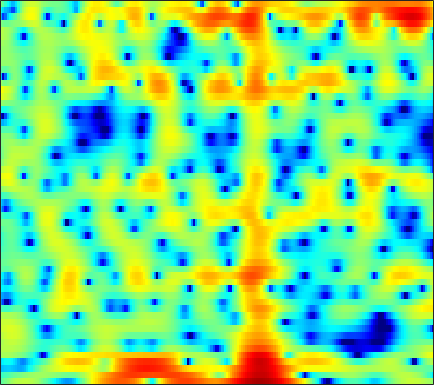

The data file committed next to this chart (first rows):
-1.7504, -1.1058, -0.33947, 0.31669, 0.74174, 1.2377, 1.6572, 1.9239, 2.2032, 2.3833, 2.4654, 2.4688, 2.4014, 2.2506, 2.0741, 1.7539, 1.337, 0.95938, 0.38294, -0.27635, -1.0335, -1.6738, -2.5766, -3.5425
-3.005, -2.727, -2.361, -2.01, -1.755, -1.425, -1.106, -0.873, -0.5716, -0.2748, 0.009222, 0.2114, 0.4574, 0.68, 0.8267, 0.9913, 1.118, 1.178, 1.214, 1.205, 1.152, 1.081, 0.9455, 0.7649
-7.848, -7.537, -7.221, -7.082, -7.119, -7.348, -7.761, -8.127, -8.563, -8.703, -8.327, -7.686, -6.498, -5.176, -4.194, -2.966, -1.869, -1.132, -0.263, 0.5032, 1.183, 1.643, 2.199, 2.692
-6.301, -5.543, -4.895, -4.696, -4.809, -5.313, -6.208, -7.122, -8.565, -9.836, -10.14, -9.584, -8.216, -6.817, -5.926, -4.98, -4.216, -3.721, -3.08, -2.358, -1.488, -0.7389, 0.3397, 1.444
1.387, 1.464, 1.519, 1.491, 1.406, 1.224, 0.9509, 0.6979, 0.3032, -0.1171, -0.5715, -0.9411, -1.504, -2.213, -2.901, -4.13, -5.895, -7.804, -11.77, -18.23, -15.04, -10.14, -5.798, -2.871
1.834, 1.992, 2.143, 2.221, 2.227, 2.171, 2.035, 1.883, 1.617, 1.285, 0.8799, 0.535, 0.023, -0.5479, -1.005, -1.643, -2.271, -2.707, -3.168, -3.42, -3.425, -3.272, -2.887, -2.378
1.544, 1.889, 2.236, 2.468, 2.571, 2.615, 2.555, 2.446, 2.218, 1.905, 1.506, 1.154, 0.6272, 0.04316, -0.4229, -1.066, -1.701, -2.161, -2.708, -3.154, -3.466, -3.597, -3.623, -3.516
2.097, 2.518, 2.942, 3.22, 3.343, 3.393, 3.32, 3.194, 2.92, 2.532, 2.024, 1.565, 0.8439, -0.01002, -0.7439, -1.861, -3.149, -4.232, -5.811, -7.449, -8.837, -9.384, -9.179, -8.156
2.767, 3.061, 3.345, 3.514, 3.567, 3.539, 3.4, 3.226, 2.89, 2.447, 1.893, 1.403, 0.6321, -0.2824, -1.077, -2.319, -3.814, -5.16, -7.363, -10.19, -13.61, -15.45, -13.94, -10.74
2.74, 2.851, 2.943, 2.961, 2.922, 2.801, 2.591, 2.377, 2.008, 1.548, 0.9987, 0.5395, -0.1264, -0.825, -1.354, -2.047, -2.71, -3.174, -3.725, -4.138, -4.369, -4.373, -4.141, -3.724
1.8, 1.776, 1.741, 1.696, 1.648, 1.552, 1.38, 1.175, 0.7848, 0.2327, -0.4971, -1.154, -2.127, -3.104, -3.711, -4.173, -4.098, -3.733, -3.005, -2.185, -1.377, -0.8147, -0.1515, 0.3962
-2.232, -2.55, -2.826, -2.81, -2.59, -2.146, -1.715, -1.509, -1.453, -1.779, -2.57, -3.543, -5.524, -8.818, -13.07, -30.21, -14.36, -9.143, -5.096, -2.439, -0.5151, 0.6172, 1.805, 2.728
-9.996, -12.71, -18.87, -19.45, -14.07, -9.555, -6.811, -5.446, -4.274, -3.679, -3.528, -3.688, -4.178, -4.827, -5.234, -5.387, -4.89, -4.143, -2.886, -1.561, -0.3093, 0.5658, 1.621, 2.56
-8.32, -9.06, -9.759, -9.595, -8.862, -7.437, -5.977, -4.979, -3.902, -3.122, -2.616, -2.398, -2.278, -2.275, -2.323, -2.408, -2.448, -2.416, -2.264, -1.926, -1.356, -0.795, 0.1261, 1.152
-5.289, -5.58, -5.787, -5.67, -5.319, -4.58, -3.639, -2.895, -1.979, -1.221, -0.7008, -0.4646, -0.3828, -0.5697, -0.9073, -1.609, -2.635, -3.626, -5.188, -6.768, -7.335, -6.517, -4.299, -1.876
-5.921, -7.28, -9.436, -10.81, -9.959, -7.248, -4.563, -2.927, -1.246, -0.02882, 0.7484, 1.071, 1.152, 0.8215, 0.3195, -0.7343, -2.29, -3.846, -6.549, -10, -12.38, -11.02, -7.271, -3.951
-4.619, -5.825, -7.802, -9.08, -8.355, -5.859, -3.338, -1.774, -0.1528, 0.9714, 1.679, 1.948, 1.989, 1.687, 1.235, 0.323, -0.9184, -2.053, -3.775, -5.628, -7.342, -8.211, -8.032, -6.102
-1.491, -1.572, -1.61, -1.484, -1.237, -0.7468, -0.1281, 0.3433, 0.9329, 1.384, 1.67, 1.744, 1.667, 1.373, 0.9927, 0.2687, -0.7272, -1.691, -3.302, -5.451, -8.379, -11.13, -12.98, -9.2
-1.168, -1.02, -0.8227, -0.6175, -0.4598, -0.2423, -0.02799, 0.1175, 0.264, 0.3525, 0.368, 0.3342, 0.2244, 0.02729, -0.174, -0.5046, -0.9155, -1.266, -1.774, -2.262, -2.631, -2.737, -2.546, -1.938
-1.864, -1.583, -1.264, -1.019, -0.8925, -0.7868, -0.7704, -0.8081, -0.9317, -1.109, -1.319, -1.464, -1.632, -1.723, -1.721, -1.645, -1.487, -1.327, -1.084, -0.8018, -0.4819, -0.207, 0.2103, 0.6805
-2.702, -2.192, -1.665, -1.319, -1.185, -1.177, -1.369, -1.643, -2.171, -2.872, -3.699, -4.336, -5.024, -5.265, -5.049, -4.295, -3.241, -2.403, -1.326, -0.3638, 0.4718, 1.019, 1.645, 2.17
-3.355, -2.552, -1.772, -1.303, -1.137, -1.183, -1.527, -2.005, -2.958, -4.393, -6.483, -8.75, -13.44, -20.72, -16.45, -9.841, -5.884, -3.779, -1.649, -0.04318, 1.188, 1.906, 2.64, 3.149
-3.343, -2.461, -1.64, -1.161, -1.006, -1.054, -1.373, -1.8, -2.608, -3.671, -4.955, -5.992, -7.249, -7.708, -7.174, -5.545, -3.556, -2.131, -0.4614, 0.8989, 1.949, 2.547, 3.101, 3.393
-2.078, -1.543, -1.046, -0.7977, -0.7801, -0.9433, -1.328, -1.724, -2.385, -3.094, -3.735, -4.065, -4.164, -3.789, -3.231, -2.182, -0.9681, -0.03876, 1.124, 2.104, 2.84, 3.213, 3.458, 3.396
-0.7323, -0.6973, -0.7002, -0.7886, -0.9306, -1.258, -1.829, -2.434, -3.548, -5.084, -6.918, -8.157, -8.354, -6.562, -4.725, -2.36, -0.3589, 0.8771, 2.208, 3.198, 3.865, 4.139, 4.209, 3.898
-2.396, -2.927, -3.407, -3.544, -3.467, -3.337, -3.382, -3.699, -4.586, -6.199, -8.849, -11.51, -12.76, -8.582, -5.51, -2.359, -0.08715, 1.227, 2.558, 3.49, 4.077, 4.31, 4.35, 4.072
-8.271, -11.26, -14.76, -12.38, -9.559, -6.812, -5.069, -4.246, -3.628, -3.362, -3.266, -3.148, -2.705, -1.925, -1.161, -0.06517, 0.9613, 1.632, 2.371, 2.914, 3.252, 3.387, 3.402, 3.263
-7.125, -8.614, -9.798, -8.874, -7.304, -5.218, -3.586, -2.625, -1.662, -0.9865, -0.4707, -0.1448, 0.2527, 0.6209, 0.8925, 1.206, 1.48, 1.63, 1.764, 1.831, 1.852, 1.836, 1.792, 1.718
-2.773, -2.602, -2.276, -1.812, -1.374, -0.7279, -0.09962, 0.3173, 0.7915, 1.147, 1.421, 1.563, 1.666, 1.686, 1.63, 1.436, 1.114, 0.7937, 0.2596, -0.3259, -0.8253, -1.09, -1.213, -1.141
-0.0003174, 0.6761, 1.36, 1.85, 2.108, 2.315, 2.417, 2.417, 2.35, 2.247, 2.135, 2.057, 1.927, 1.744, 1.502, 1.007, 0.1724, -0.7105, -2.35, -4.575, -7.188, -8.643, -8.409, -6.608
2.644, 3.249, 3.784, 4.035, 4.035, 3.788, 3.235, 2.645, 1.669, 0.6639, -0.07425, -0.2626, -0.04072, 0.3471, 0.5553, 0.5036, -0.04419, -0.8723, -2.625, -5.309, -9.103, -11.73, -10.99, -8.125
3.761, 4.232, 4.625, 4.694, 4.5, 3.87, 2.681, 1.329, -1.383, -5.94, -14.77, -13.82, -6.096, -2.451, -0.8913, 0.2103, 0.5763, 0.4504, -0.08449, -0.9058, -1.824, -2.423, -3.002, -3.385
2.052, 2.682, 3.264, 3.525, 3.486, 3.107, 2.337, 1.496, 0.05409, -1.537, -2.711, -2.823, -2.014, -0.8965, -0.1709, 0.4735, 0.7359, 0.7143, 0.4121, -0.1144, -0.8088, -1.39, -2.167, -2.985
-0.1328, 0.7763, 1.684, 2.28, 2.541, 2.648, 2.55, 2.357, 2.016, 1.656, 1.375, 1.257, 1.205, 1.23, 1.236, 1.175, 0.9462, 0.6503, 0.05084, -0.7894, -1.848, -2.786, -4.218, -5.688
-1.05, -0.06469, 0.9605, 1.688, 2.078, 2.427, 2.598, 2.641, 2.619, 2.539, 2.445, 2.361, 2.237, 2.094, 1.946, 1.661, 1.236, 0.7845, -0.01691, -1.123, -2.602, -4.033, -6.538, -10.05
-0.7265, 0.03114, 0.8385, 1.431, 1.743, 2.014, 2.134, 2.159, 2.129, 2.069, 2.006, 1.972, 1.95, 1.919, 1.876, 1.74, 1.483, 1.173, 0.5725, -0.2877, -1.469, -2.584, -4.393, -6.529
-0.03386, 0.4052, 0.8403, 1.117, 1.208, 1.166, 0.9758, 0.7454, 0.3781, 0.03139, -0.177, -0.1692, 0.06612, 0.4834, 0.8398, 1.278, 1.573, 1.677, 1.615, 1.331, 0.8246, 0.3162, -0.4967, -1.382
-0.01847, 0.1473, 0.2753, 0.2536, 0.1202, -0.2635, -0.9507, -1.72, -3.129, -4.942, -6.58, -6.823, -5.319, -3.042, -1.497, 0.1633, 1.364, 1.999, 2.545, 2.787, 2.78, 2.632, 2.28, 1.774
-2.069, -2.095, -2.025, -1.938, -1.937, -2.128, -2.717, -3.505, -5.228, -8.06, -12.36, -13.72, -9.094, -4.805, -2.507, -0.2697, 1.31, 2.166, 2.969, 3.442, 3.637, 3.627, 3.429, 3.039
-8.05, -8.308, -7.392, -5.881, -4.877, -3.908, -3.382, -3.233, -3.283, -3.438, -3.439, -3.163, -2.371, -1.218, -0.2905, 0.8741, 1.867, 2.471, 3.068, 3.447, 3.598, 3.575, 3.358, 2.952
-17.1, -19.57, -12.38, -8.087, -6.064, -4.257, -3.056, -2.435, -1.825, -1.363, -0.9109, -0.5592, -0.02351, 0.5776, 1.05, 1.665, 2.218, 2.569, 2.921, 3.126, 3.169, 3.087, 2.825, 2.378
-4.276, -4.531, -4.268, -3.577, -3.004, -2.286, -1.71, -1.375, -1.024, -0.7305, -0.44, -0.1957, 0.1878, 0.6146, 0.961, 1.421, 1.841, 2.098, 2.355, 2.467, 2.443, 2.325, 2.05, 1.62
0.8865, 0.594, 0.3016, 0.09902, -0.0193, -0.1968, -0.4479, -0.6705, -1.014, -1.329, -1.549, -1.55, -1.31, -0.8113, -0.3393, 0.3258, 0.9195, 1.272, 1.577, 1.686, 1.59, 1.409, 1.043, 0.6082
3.988, 3.589, 3.05, 2.485, 2.029, 1.296, 0.3771, -0.4913, -1.936, -3.733, -5.602, -6.529, -6.146, -4.331, -2.838, -1.136, 0.1095, 0.7575, 1.228, 1.299, 0.9585, 0.4663, -0.4555, -1.443
4.875, 4.347, 3.74, 3.197, 2.756, 2.043, 1.054, 0.003387, -1.951, -4.897, -9.524, -14.19, -12.14, -6.618, -3.877, -1.393, 0.2803, 1.095, 1.681, 1.65, 0.978, -0.06306, -2.362, -6.427
0.9628, -0.04809, -0.4027, 0.08083, 0.5333, 0.8919, 0.7687, 0.3704, -0.5351, -1.719, -2.875, -3.469, -3.624, -2.979, -2.15, -0.8325, 0.448, 1.246, 1.984, 2.248, 2.003, 1.456, 0.2518, -1.327
-7.449, -17.42, -11.29, -4.749, -2.336, -0.6406, 0.000334, 0.004337, -0.5282, -1.58, -3.063, -4.418, -6.139, -6.782, -5.859, -3.541, -1.263, 0.1552, 1.573, 2.513, 2.985, 3.106, 3.007, 2.724
-0.8566, -1.433, -1.499, -0.9622, -0.4624, 0.03156, 0.1764, -0.02098, -0.7125, -1.961, -3.99, -6.175, -10.65, -14.84, -11.27, -6.01, -2.566, -0.7468, 1.023, 2.209, 2.954, 3.261, 3.406, 3.293
0.8267, 0.7658, 0.6914, 0.6929, 0.6584, 0.5542, 0.3385, 0.05446, -0.4818, -1.193, -2.032, -2.663, -3.299, -3.409, -3.045, -2.081, -0.9273, -0.07316, 0.9257, 1.695, 2.218, 2.431, 2.487, 2.284
0.7566, 0.8226, 0.8166, 0.7218, 0.5945, 0.3679, 0.05636, -0.2007, -0.5675, -0.9355, -1.221, -1.384, -1.438, -1.312, -1.08, -0.6252, -0.08202, 0.3436, 0.8748, 1.312, 1.602, 1.716, 1.704, 1.47
0.7648, 0.796, 0.729, 0.5008, 0.2754, -0.1154, -0.5809, -0.9452, -1.415, -1.792, -2.01, -2.024, -1.861, -1.506, -1.154, -0.6288, -0.06189, 0.3357, 0.803, 1.165, 1.401, 1.493, 1.492, 1.35
1.232, 1.171, 0.9384, 0.5482, 0.1359, -0.5845, -1.468, -2.252, -3.371, -4.376, -4.978, -4.923, -4.25, -3.148, -2.266, -1.171, -0.2375, 0.3322, 0.9245, 1.338, 1.597, 1.687, 1.694, 1.611
1.993, 1.851, 1.498, 0.9953, 0.4476, -0.5196, -1.876, -3.254, -5.827, -9.934, -16.59, -15.98, -9.256, -5.17, -3.123, -1.17, 0.1339, 0.8338, 1.458, 1.821, 1.974, 1.984, 1.89, 1.688
2.205, 1.951, 1.592, 1.154, 0.7832, 0.1769, -0.6715, -1.492, -2.895, -4.522, -5.671, -5.431, -3.796, -1.799, -0.5232, 0.758, 1.563, 1.908, 2.075, 1.976, 1.702, 1.456, 1.096, 0.6532
0.1155, -0.5512, -0.9282, -0.873, -0.6251, -0.2862, 0.02349, 0.2137, 0.441, 0.7136, 1.119, 1.473, 2.081, 2.656, 3.012, 3.233, 3.112, 2.722, 1.834, 0.5558, -0.8651, -1.758, -2.36, -2.382
-8.047, -13.12, -10.97, -6.869, -5.191, -3.707, -2.364, -1.307, 0.1953, 1.63, 2.87, 3.626, 4.387, 4.829, 4.932, 4.719, 4.024, 3.1, 1.157, -1.984, -7.446, -16.12, -14.13, -6.799
-4.579, -6.642, -7.986, -8.668, -9.86, -12.74, -12.64, -8.542, -3.86, -0.6662, 1.535, 2.739, 3.822, 4.44, 4.597, 4.449, 3.861, 3.151, 1.828, 0.1256, -1.667, -2.73, -3.136, -2.576
-0.3006, -1.483, -3.062, -4.843, -6.272, -7.989, -7.869, -6.212, -3.447, -1.099, 0.6592, 1.628, 2.515, 3.015, 3.168, 3.096, 2.774, 2.4, 1.777, 1.105, 0.4718, 0.08432, -0.2671, -0.4302
